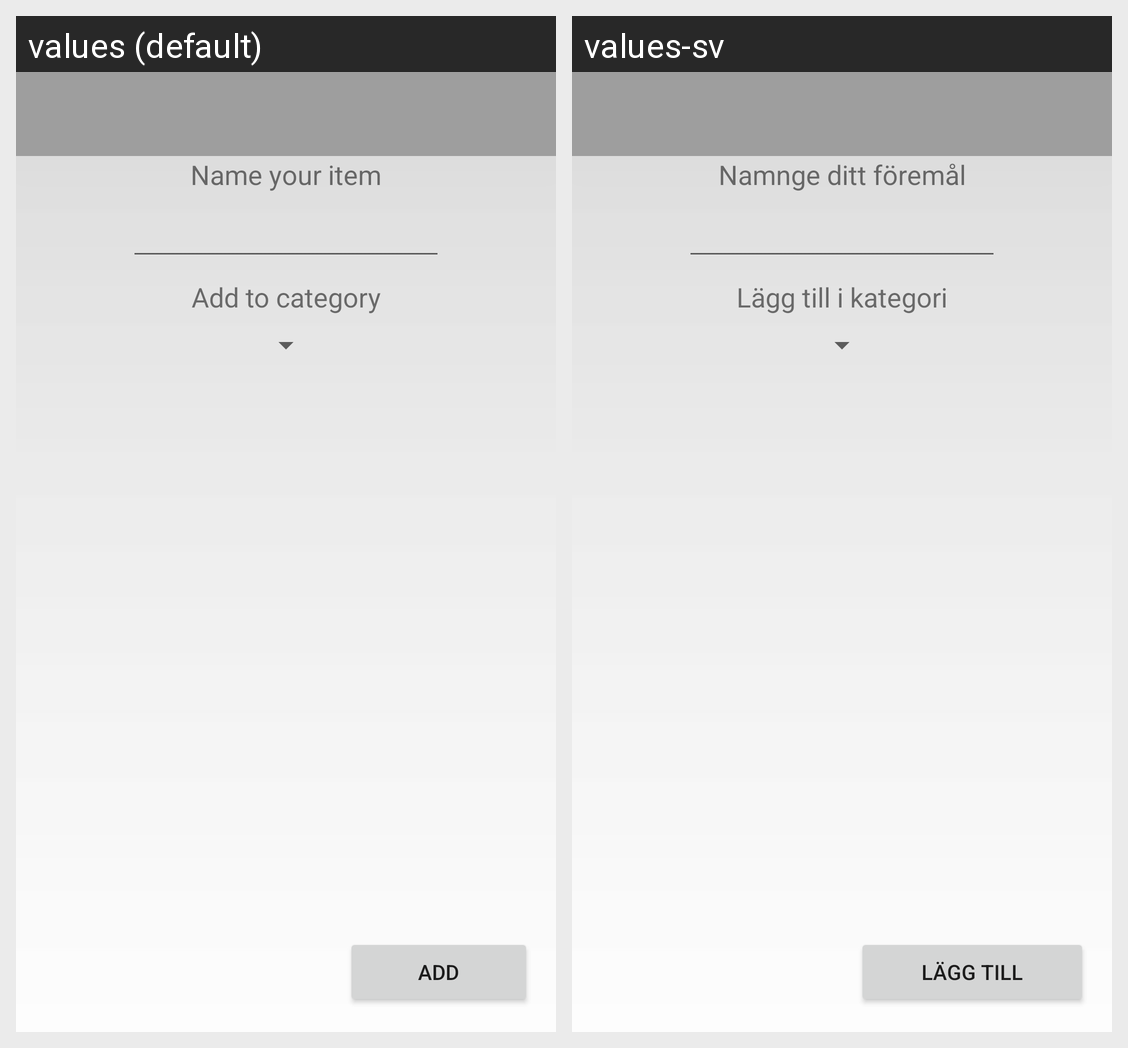

The same Android screen rendered under two of its app's locales, left to right. List the strings drawn on it with the default value and each locale's translation.
Android screen res/layout/create_new_list_item.xml rendered under 2 locales, left to right: values (default), values-sv. Device: Nexus 5 (rendered at 1080×1920; each locale shown at half size, 540×960, under a caption strip naming it); theme AppTheme.
Strings drawn on this screen, with the default value and each locale's value (text and hints the layout hard-codes, and strings that could not be matched under every locale, appear in the picture but are not listed):

list_item_name_hint
  values: Name your item
  values-sv: Namnge ditt föremål

add
  values: Add
  values-sv: Lägg till

nameListItem
  values: Name your item
  values-sv: Namnge ditt föremål

addToCategory
  values: Add to category
  values-sv: Lägg till i kategori
